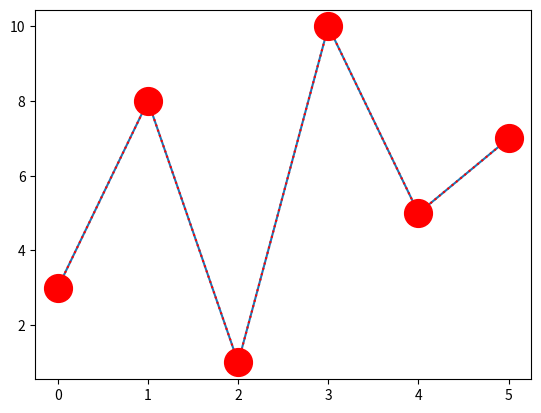

Source code (Python):
import matplotlib.pyplot as plt
import numpy as np

ypoints = np.array([3, 8, 1, 10, 5, 7])

plt.plot(ypoints,marker='p')
plt.plot(ypoints, 'o:r',ms=20)
plt.show()